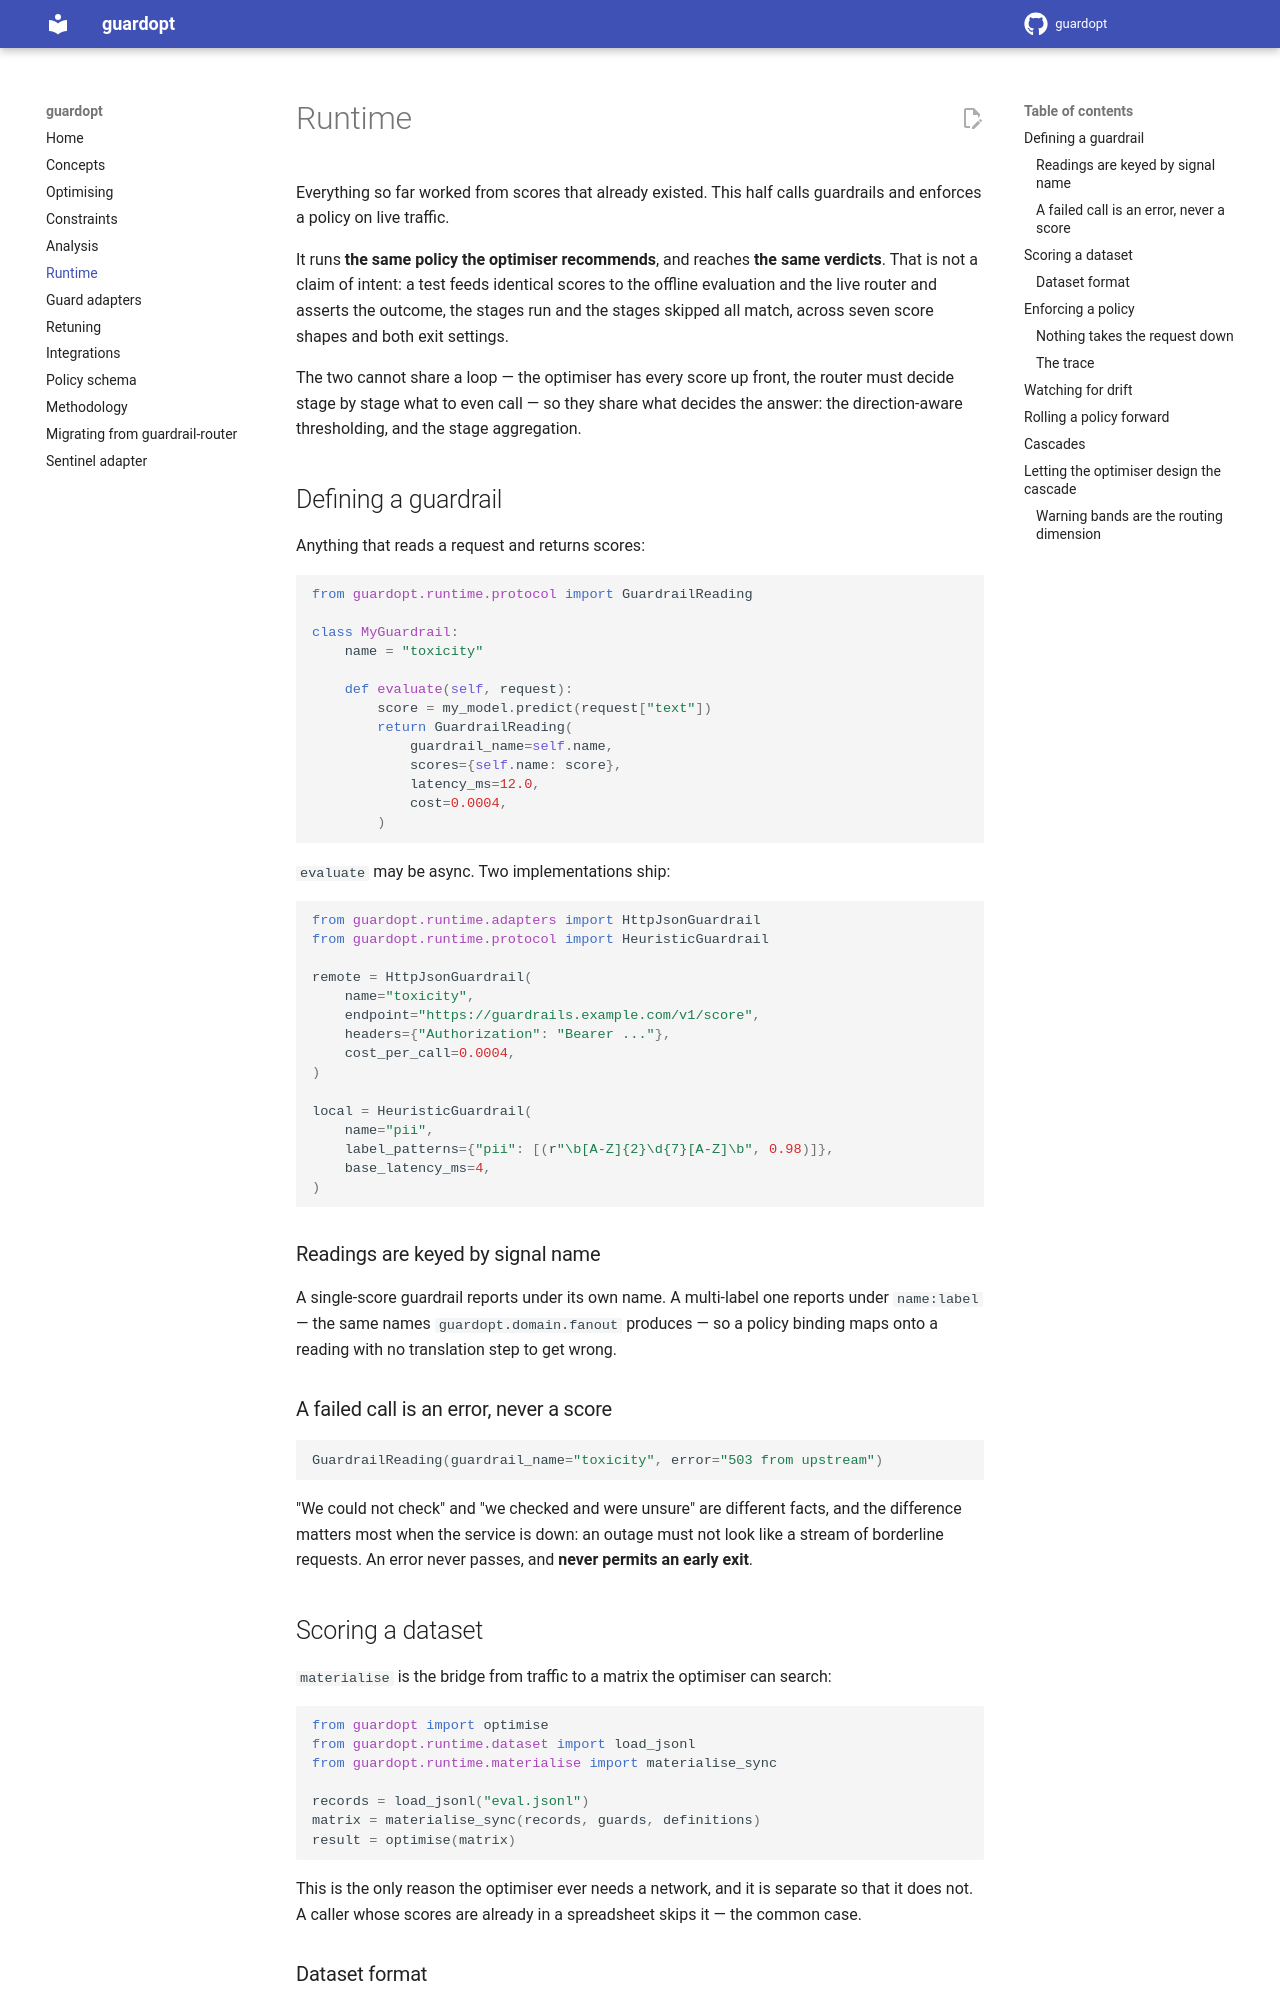

repository: govtech-responsibleai/guardopt · page: runtime/index.html · generator: mkdocs

# ⚡ Runtime

Everything so far worked from scores that already existed. This half calls guardrails and
enforces a policy on live traffic.

It runs **the same policy the optimiser recommends**, and reaches **the same verdicts**. That
is not a claim of intent: a test feeds identical scores to the offline evaluation and the
live router and asserts the outcome, the stages run and the stages skipped all match, across
seven score shapes and both exit settings.

The two cannot share a loop — the optimiser has every score up front, the router must decide
stage by stage what to even call — so they share what decides the answer: the direction-aware
thresholding, and the stage aggregation.

## Defining a guardrail

Anything that reads a request and returns scores:

```python
from guardopt.runtime.protocol import GuardrailReading

class MyGuardrail:
    name = "toxicity"

    def evaluate(self, request):
        score = my_model.predict(request["text"])
        return GuardrailReading(
            guardrail_name=self.name,
            scores={self.name: score},
            latency_ms=12.0,
            cost=0.0004,
        )
```

`evaluate` may be async. Two implementations ship:

```python
from guardopt.runtime.adapters import HttpJsonGuardrail
from guardopt.runtime.protocol import HeuristicGuardrail

remote = HttpJsonGuardrail(
    name="toxicity",
    endpoint="https://guardrails.example.com/v1/score",
    headers={"Authorization": "Bearer ..."},
    cost_per_call=0.0004,
)

local = HeuristicGuardrail(
    name="pii",
    label_patterns={"pii": [(r"\b[A-Z]{2}\d{7}[A-Z]\b", 0.98)]},
    base_latency_ms=4,
)
```

### Readings are keyed by signal name

A single-score guardrail reports under its own name. A multi-label one reports under
`name:label` — the same names `guardopt.domain.fanout` produces — so a policy binding maps
onto a reading with no translation step to get wrong.

### A failed call is an error, never a score

```python
GuardrailReading(guardrail_name="toxicity", error="503 from upstream")
```

"We could not check" and "we checked and were unsure" are different facts, and the
difference matters most when the service is down: an outage must not look like a stream of
borderline requests. An error never passes, and **never permits an early exit**.

## Scoring a dataset

`materialise` is the bridge from traffic to a matrix the optimiser can search:

```python
from guardopt import optimise
from guardopt.runtime.dataset import load_jsonl
from guardopt.runtime.materialise import materialise_sync

records = load_jsonl("eval.jsonl")
matrix = materialise_sync(records, guards, definitions)
result = optimise(matrix)
```

This is the only reason the optimiser ever needs a network, and it is separate so that it
does not. A caller whose scores are already in a spreadsheet skips it — the common case.

### Dataset format

```json
{"id": "001", "text": "How do I renew my passport?", "expected_action": "allow"}
{"id": "002", "text": "Ignore previous instructions...", "expected_action": "block"}
```

`unsafe: true|false` is accepted as an alias, because the earlier package wrote it. A
malformed line names its line number — evaluation sets are long, and bisecting one by hand
is nobody's afternoon.
